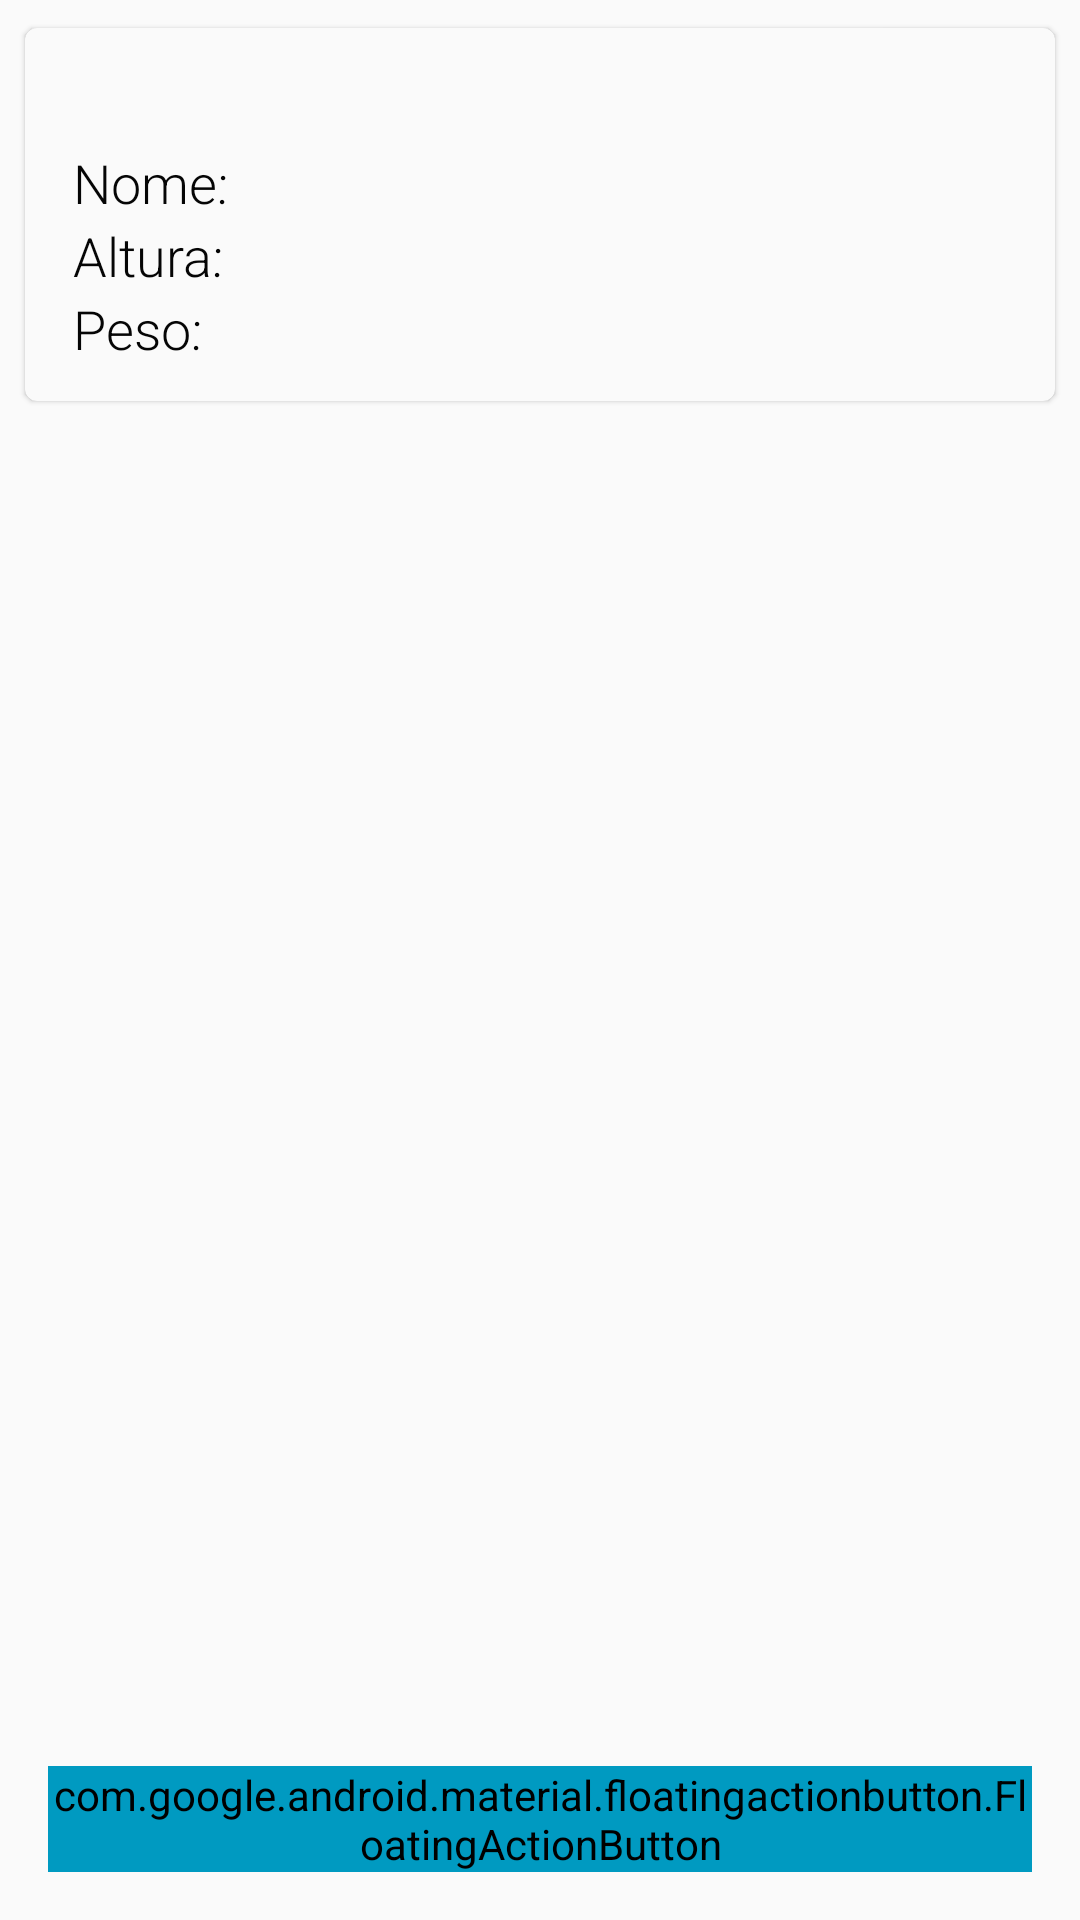

Here is an Android app screen rendered from its layout file. Give the layout XML and the strings, colors and styles it references.
<!-- AndroidManifest.xml: application theme AppTheme -->
<!-- res/layout/activity_detalhes_pokemon.xml -->
<?xml version="1.0" encoding="utf-8"?>
<RelativeLayout xmlns:android="http://schemas.android.com/apk/res/android"
    xmlns:card_view="http://schemas.android.com/apk/res-auto"
    android:orientation="vertical" android:layout_width="match_parent"
    android:layout_height="fill_parent">
    <android.support.v7.widget.CardView
        android:id="@+id/card_view"
        android:layout_width="match_parent"
        android:layout_height="wrap_content"
        android:layout_gravity="center"
        android:layout_marginStart="@dimen/activity_horizontal_margin"
        android:layout_marginTop="@dimen/activity_horizontal_margin"
        android:layout_marginEnd="@dimen/activity_horizontal_margin"
        android:background="?android:selectableItemBackground"
        android:clickable="false"
        android:focusable="true"
        android:foreground="?android:attr/selectableItemBackground"
        card_view:cardBackgroundColor="@color/background_material_light"
        card_view:cardCornerRadius="@dimen/cardCornerRadius"
        card_view:cardElevation="@dimen/cardElevation"
        card_view:cardUseCompatPadding="true">
        <LinearLayout
            android:layout_width="wrap_content"
            android:layout_height="wrap_content"
            android:orientation="vertical">
            <TextView
                android:layout_width="wrap_content"
                android:layout_height="wrap_content"
                android:fontFamily="sans-serif-light"
                android:paddingLeft="@dimen/margin"
                android:text=""
                android:textStyle="bold"

                android:textSize="@dimen/menu_tipo"
                android:typeface="sans" />
        <RelativeLayout
            android:layout_width="wrap_content"
            android:layout_height="wrap_content"
           >

            <ImageView
                android:id="@+id/imagemPokemon"
                android:layout_alignParentRight="true"
                android:layout_width="100dp"
                android:layout_height="100dp"
              />

            <LinearLayout
                android:layout_width="wrap_content"
                android:layout_height="wrap_content"
                android:layout_toRightOf="@+id/layoutTitle"
                android:orientation="vertical">

                <TextView
                    android:id="@+id/nomePokemon"
                    android:layout_width="wrap_content"
                    android:layout_height="wrap_content"
                    android:layout_alignParentLeft="true"
                    android:layout_marginTop="15dp"
                    android:fontFamily="sans-serif-light"
                    android:paddingLeft="@dimen/margin"
                    android:textSize="@dimen/menu_tipo"
                    android:typeface="sans" />

                <TextView
                    android:id="@+id/alturaPokemon"
                    android:layout_width="wrap_content"
                    android:layout_height="wrap_content"
                    android:layout_alignParentLeft="true"
                    android:fontFamily="sans-serif-light"
                    android:paddingLeft="@dimen/margin"
                    android:textSize="@dimen/menu_tipo"
                    android:typeface="sans" />

                <TextView
                    android:id="@+id/pesoPokemon"
                    android:layout_width="wrap_content"
                    android:layout_height="wrap_content"
                    android:fontFamily="sans-serif-light"
                    android:paddingLeft="@dimen/margin"
                    android:textSize="@dimen/menu_tipo"
                    android:typeface="sans" />
            </LinearLayout>

            <LinearLayout
                android:layout_width="wrap_content"
                android:layout_height="wrap_content"
                android:id="@+id/layoutTitle"
                android:orientation="vertical">

                <TextView
                    android:layout_width="wrap_content"
                    android:layout_height="wrap_content"
                    android:layout_alignParentLeft="true"
                    android:layout_marginTop="15dp"
                    android:fontFamily="sans-serif-light"
                    android:paddingLeft="@dimen/margin"
                    android:text="@string/nome"
                    android:textColor="@color/colorAlmostBlack"
                    android:textSize="@dimen/menu_tipo"
                    android:typeface="sans" />

                <TextView
                    android:layout_width="wrap_content"
                    android:layout_height="wrap_content"
                    android:layout_alignParentLeft="true"
                    android:fontFamily="sans-serif-light"
                    android:paddingLeft="@dimen/margin"
                    android:text="@string/altura"
                    android:textColor="@color/colorAlmostBlack"
                    android:textSize="@dimen/menu_tipo"
                    android:typeface="sans" />

                <TextView
                    android:layout_width="wrap_content"
                    android:layout_height="wrap_content"
                    android:fontFamily="sans-serif-light"
                    android:paddingLeft="@dimen/margin"
                    android:text="@string/peso"
                    android:textColor="@color/colorAlmostBlack"
                    android:textSize="@dimen/menu_tipo"
                    android:typeface="sans" />
            </LinearLayout>

        </RelativeLayout>
        </LinearLayout>
    </android.support.v7.widget.CardView>


    <android.support.design.widget.FloatingActionButton
        android:id="@+id/fab"
        android:layout_width="wrap_content"
        android:layout_height="wrap_content"
        android:layout_gravity="end|bottom"
        android:backgroundTint="@color/colorAppBar"
        android:layout_alignParentBottom="true"
        android:layout_alignParentRight="true"
        android:src="@mipmap/ic_share_foreground"
        android:layout_margin="16dp" />

</RelativeLayout>
<!-- resources referenced by this layout -->
<resources>
  <color name="colorAlmostBlack">#050505</color>
  <color name="colorAppBar">#009AC1</color>
  <dimen name="activity_horizontal_margin">5dp</dimen>
  <dimen name="cardCornerRadius">4dp</dimen>
  <dimen name="cardElevation">1dp</dimen>
  <dimen name="margin">16dp</dimen>
  <dimen name="menu_tipo">18dp</dimen>
  <!-- mipmap ic_share_foreground: png bitmap (mipmap-hdpi, 2028 bytes) -->
  <string name="altura">Altura:</string>
  <string name="nome">Nome:</string>
  <string name="peso">Peso:</string>
  <style name="AppTheme" parent="android:Theme.Material.Light">
          <item name="android:actionBarStyle">@style/ActionBar</item>
      </style>
  <style name="ActionBar" parent="android:Widget.Material.Light.ActionBar.Solid">
          <item name="android:background">@color/colorAppBar</item>
          <item name="android:titleTextStyle">@style/TextBar</item>
      </style>
  <style name="TextBar" parent="android:style/TextAppearance.Holo.Widget.ActionBar.Title">
          <item name="android:textColor">@color/colorWhite</item>
      </style>
  <color name="colorWhite">#FFFF</color>
</resources>
